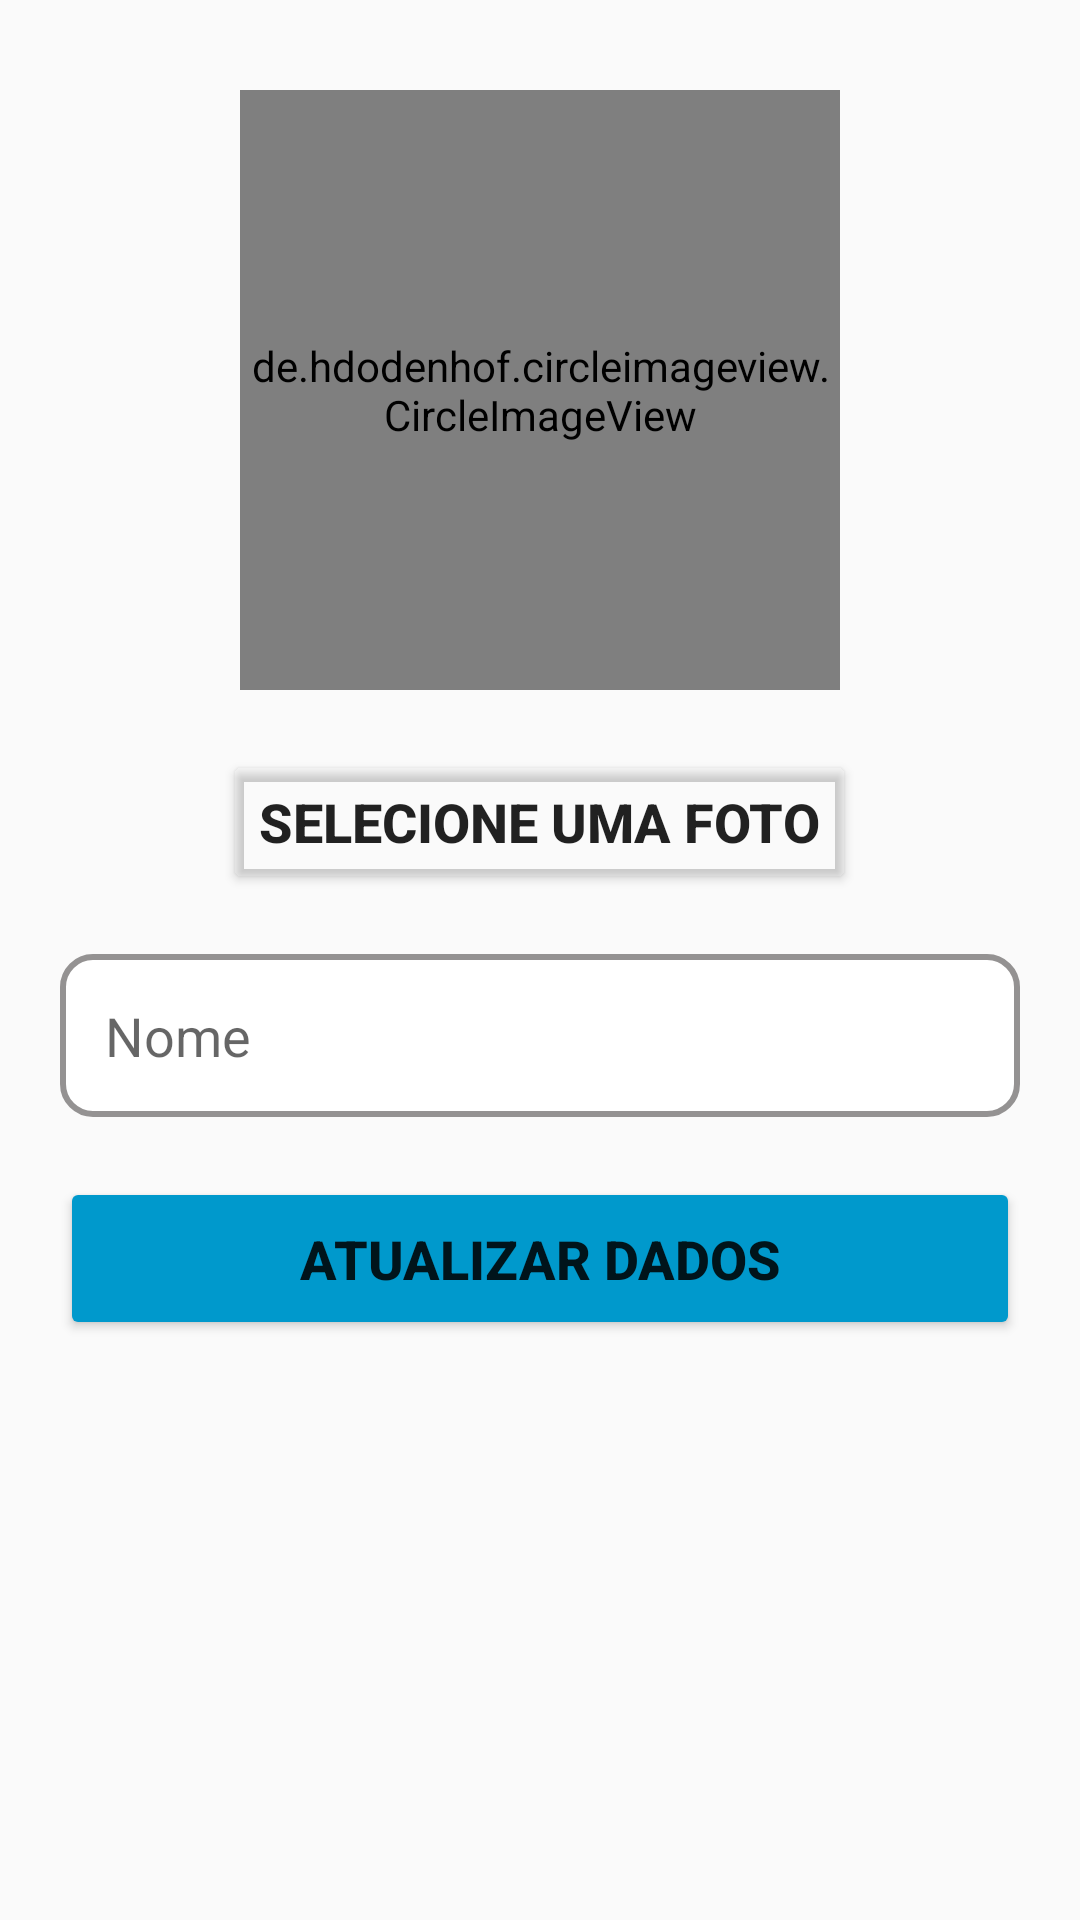

Produce the Android XML layout that renders to this screen, including the resource entries it uses.
<!-- AndroidManifest.xml: application theme Theme.TIA -->
<!-- res/layout/activity_editar_perfil.xml -->
<?xml version="1.0" encoding="utf-8"?>
<androidx.core.widget.NestedScrollView
    xmlns:android="http://schemas.android.com/apk/res/android"
    xmlns:app="http://schemas.android.com/apk/res-auto"
    xmlns:tools="http://schemas.android.com/tools"
    android:layout_width="match_parent"
    android:layout_height="match_parent"
    android:fillViewport="true">
<LinearLayout
    android:id="@+id/main"
    android:layout_width="match_parent"
    android:layout_height="match_parent"
    android:orientation="vertical"
    tools:context=".Editar_Perfil">

    <de.hdodenhof.circleimageview.CircleImageView
        android:id="@+id/fotoUsuario"
        android:layout_width="200dp"
        android:layout_height="200dp"
        android:src="@color/black"
        android:layout_gravity="center"
        android:layout_marginTop="30dp"/>
    <Button
        android:id="@+id/bt_selecionar_foto"
        android:layout_width="wrap_content"
        android:layout_height="wrap_content"
        android:text="Selecione Uma Foto"
        android:textSize="18sp"
        android:textStyle="bold"
        android:layout_gravity="center"
        android:layout_marginTop="20dp"
        android:backgroundTint="@android:color/transparent"/>

    <EditText
        android:id="@+id/edit_nome"
        android:layout_width="match_parent"
        android:layout_height="wrap_content"
        android:layout_marginStart="20dp"
        android:layout_marginTop="20dp"
        android:layout_marginEnd="20dp"
        android:background="@drawable/edit_text_shape"
        android:hint="Nome"
        android:inputType="text"
        android:maxLines="1"
        android:padding="15dp" />

    <Button
        android:id="@+id/bt_AtualizarDados"
        android:layout_width="match_parent"
        android:layout_height="wrap_content"
        android:text="Atualizar Dados"
        android:textSize="18sp"
        android:textStyle="bold"
        android:padding="15dp"
        android:layout_margin="20dp"
        android:backgroundTint="@android:color/holo_blue_dark"/>


</LinearLayout>
</androidx.core.widget.NestedScrollView>
<!-- resources referenced by this layout -->
<resources>
  <color name="black">#FF000000</color>
  <!-- drawable edit_text_shape (drawable) -->
  <?xml version="1.0" encoding="utf-8"?>
  <shape xmlns:android="http://schemas.android.com/apk/res/android">
      <solid android:color="@color/white"/>
      <corners android:radius="10dp" />
      <stroke android:color="@color/gray" android:width="2dp"/>
  </shape>
  <style name="Theme.TIA" parent="Base.Theme.TIA" />
  <color name="white">#FFFFFFFF</color>
  <color name="gray">#949292</color>
  <style name="Base.Theme.TIA" parent="Theme.AppCompat.DayNight.DarkActionBar">
          
          <item name="colorPrimary">@color/red</item>
          <item name="colorPrimaryVariant">@color/dark_red</item>
          <item name="android:statusBarColor">@color/dark_red</item>
          <item name="android:statusBarColor" tools:targetApi="l">?attr/colorPrimaryVariant</item>
  
      </style>
  <color name="red">#FF0000</color>
  <color name="dark_red">#CC0000</color>
</resources>
